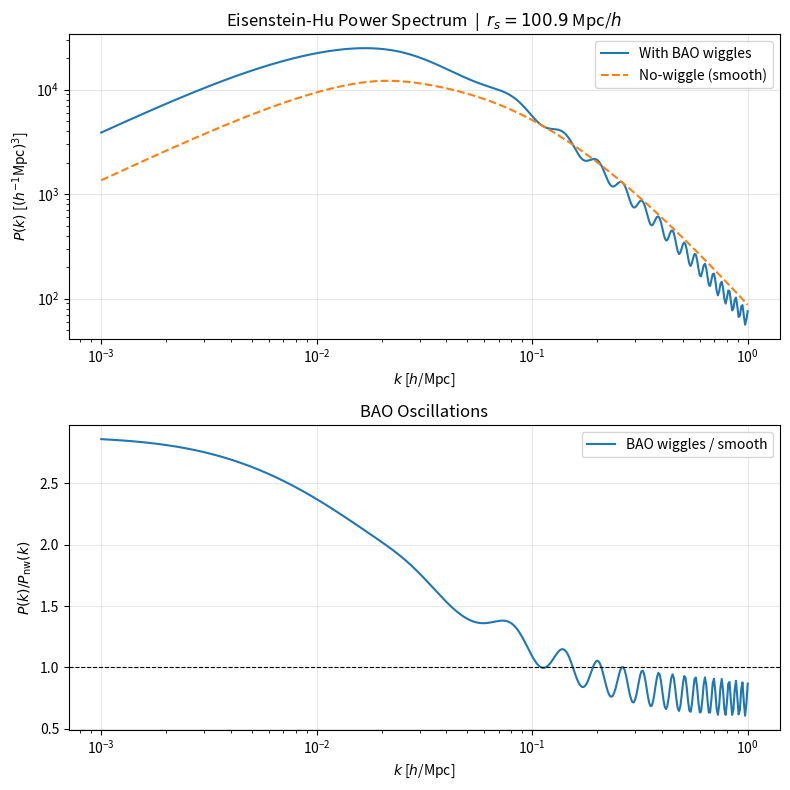

Reproduce this figure in Python. (Note: this script raises an exception after producing the figure.)
"""
pk_input.py
-----------
Eisenstein & Hu (1998) fitting formulae for the linear matter P(k),
both the wiggle and no-wiggle versions. Used for ICs and BAO templates.
"""

import numpy as np


def sound_horizon(h, Omega_m, Omega_b):
    # eh98 eq. 26 fitting formula. returns r_s in Mpc/h.
    Omega_m_h2 = Omega_m * h**2
    Omega_b_h2 = Omega_b * h**2

    r_s_Mpc = 44.5 * np.log(9.83 / Omega_m_h2) \
              / np.sqrt(1 + 10 * Omega_b_h2**0.75)

    return r_s_Mpc * h


def transfer_function_eh(k, h, Omega_m, Omega_b):
    k = np.atleast_1d(k) * h   # h/Mpc -> Mpc^-1 for EH98 internals

    Omega_m_h2 = Omega_m * h**2
    Omega_b_h2 = Omega_b * h**2
    f_b = Omega_b / Omega_m

    z_eq = 2.5e4 * Omega_m_h2 * (2.725 / 2.7)**(-4)
    k_eq = 7.46e-2 * Omega_m_h2 * (2.725 / 2.7)**(-2)

    b1 = 0.313 * Omega_m_h2**(-0.419) * (1 + 0.607 * Omega_m_h2**0.674)
    b2 = 0.238 * Omega_m_h2**0.223
    z_drag = 1291 * Omega_m_h2**0.251 / (1 + 0.659 * Omega_m_h2**0.828) \
             * (1 + b1 * Omega_b_h2**b2)

    R_drag = 31.5e3 * Omega_b_h2 * (2.725 / 2.7)**(-4) / z_drag
    R_eq   = 31.5e3 * Omega_b_h2 * (2.725 / 2.7)**(-4) / z_eq

    s = 2 / (3 * k_eq) * np.sqrt(6 / R_eq) \
        * np.log((np.sqrt(1 + R_drag) + np.sqrt(R_drag + R_eq)) / (1 + np.sqrt(R_eq)))

    k_silk = 1.6 * Omega_b_h2**0.52 * Omega_m_h2**0.01 \
             * (1 + (11.25 * Omega_b_h2)**(-0.824))

    # cdm piece
    a1 = (46.9 * Omega_m_h2)**0.670 * (1 + (32.1 * Omega_m_h2)**(-0.532))
    a2 = (12.0 * Omega_m_h2)**0.424 * (1 + (45.0 * Omega_m_h2)**(-0.582))
    alpha_c = a1**(-f_b) * a2**(-f_b**3)

    bb1 = 0.944 / (1 + (458 * Omega_m_h2)**(-0.708))
    bb2 = (0.395 * Omega_m_h2)**(-0.0266)
    beta_c = 1 / (1 + bb1 * ((1 - f_b)**bb2 - 1))

    def T_tilde(k, alpha, beta):
        q = k / (13.41 * k_eq)
        C = 14.2 / alpha + 386 / (1 + 69.9 * q**1.08)
        return np.log(np.e + 1.8 * beta * q) / (np.log(np.e + 1.8 * beta * q) + C * q**2)

    f = 1 / (1 + (k * s / 5.4)**4)
    T_c = f * T_tilde(k, 1, beta_c) + (1 - f) * T_tilde(k, alpha_c, 1)

    # baryon piece
    y = z_eq / (1 + z_drag)
    G = y * (-6 * np.sqrt(1 + y) + (2 + 3 * y) * np.log((np.sqrt(1 + y) + 1) / (np.sqrt(1 + y) - 1)))

    alpha_b = 2.07 * k_eq * s * (1 + R_drag)**(-3/4) * G

    beta_b  = 0.5 + f_b + (3 - 2 * f_b) * np.sqrt((17.2 * Omega_m_h2)**2 + 1)
    beta_node = 8.41 * Omega_m_h2**0.435

    s_tilde = s / (1 + (beta_node / (k * s))**3)**(1/3)

    j0 = np.sinc(k * s_tilde / np.pi)   # numpy sinc is normalized
    T_b = (T_tilde(k, 1, 1) / (1 + (k * s / 5.2)**2)
           + alpha_b / (1 + (beta_b / (k * s))**3) * np.exp(-(k / k_silk)**1.4)) * j0

    T = f_b * T_b + (1 - f_b) * T_c

    return T


def transfer_function_nowiggle(k, h, Omega_m, Omega_b):
    k = np.atleast_1d(k) * h

    Omega_m_h2 = Omega_m * h**2
    f_b = Omega_b / Omega_m

    alpha_gamma = 1 - 0.328 * np.log(431 * Omega_m_h2) * f_b \
                  + 0.38 * np.log(22.3 * Omega_m_h2) * f_b**2

    # eh98 eq. 30 fitting formula
    s = sound_horizon(h, Omega_m, Omega_b) / h
    gamma_eff = Omega_m * h * (alpha_gamma + (1 - alpha_gamma) / (1 + (0.43 * k * s)**4))

    q = k * (2.725 / 2.7)**2 / (gamma_eff)
    L0 = np.log(2 * np.e + 1.8 * q)
    C0 = 14.2 + 731 / (1 + 62.5 * q)
    T_nw = L0 / (L0 + C0 * q**2)

    return T_nw


def power_spectrum(k, h, Omega_m, Omega_b, n_s, sigma8, z=0.0, wiggle=True):
    # build power spectrum, normalize to sigma8, then redshift scale by growth factor
    k = np.atleast_1d(k)

    if wiggle:
        T = transfer_function_eh(k, h, Omega_m, Omega_b)
    else:
        T = transfer_function_nowiggle(k, h, Omega_m, Omega_b)

    Pk_unnorm = k**n_s * T**2

    sigma8_unnorm = _compute_sigma8(None, h, Omega_m, Omega_b, n_s, wiggle=wiggle)
    A = (sigma8 / sigma8_unnorm)**2
    Pk = A * Pk_unnorm

    Dz = growth_factor(z, Omega_m)
    Pk *= Dz**2

    return Pk


def growth_factor(z, Omega_m, Omega_lambda=None):
    # carroll-press-turner 1992 fit, normalized so D(0) = 1
    if Omega_lambda is None:
        Omega_lambda = 1 - Omega_m

    def _D(z_):
        a_ = 1 / (1 + z_)
        E2 = Omega_m * (1 + z_)**3 + Omega_lambda
        Om_z = Omega_m * (1 + z_)**3 / E2
        Ol_z = Omega_lambda / E2
        return a_ * 2.5 * Om_z / (Om_z**(4/7) - Ol_z
               + (1 + Om_z / 2) * (1 + Ol_z / 70))

    return _D(z) / _D(0)


def _compute_sigma8(Pk_unnorm_func, h, Omega_m, Omega_b, n_s, wiggle=True):
    # top-hat variance at R=8 Mpc/h. always integrate on a well-sampled k grid
    # (caller may pass non-uniform k from an FFT mesh).
    k_int = np.logspace(-4, 2, 2000)

    if wiggle:
        T = transfer_function_eh(k_int, h, Omega_m, Omega_b)
    else:
        T = transfer_function_nowiggle(k_int, h, Omega_m, Omega_b)

    Pk_unnorm = k_int**n_s * T**2

    R = 8.0
    x = k_int * R
    W = 3 * (np.sin(x) - x * np.cos(x)) / x**3
    W[x < 1e-3] = 1.0

    integrand = k_int**2 * Pk_unnorm * W**2 / (2 * np.pi**2)
    sigma8_sq = np.trapezoid(integrand, k_int)
    return np.sqrt(sigma8_sq)


if __name__ == "__main__":
    import matplotlib.pyplot as plt

    h, Omega_m, Omega_b, n_s, sigma8 = 0.6736, 0.3153, 0.0493, 0.9649, 0.8111

    k = np.logspace(-3, 0, 500)
    Pk_wiggle   = power_spectrum(k, h, Omega_m, Omega_b, n_s, sigma8, wiggle=True)
    Pk_nowiggle = power_spectrum(k, h, Omega_m, Omega_b, n_s, sigma8, wiggle=False)
    r_s = sound_horizon(h, Omega_m, Omega_b)

    fig, axes = plt.subplots(2, 1, figsize=(8, 8))

    axes[0].loglog(k, Pk_wiggle, label='With BAO wiggles')
    axes[0].loglog(k, Pk_nowiggle, '--', label='No-wiggle (smooth)')
    axes[0].set_xlabel(r'$k$ [$h$/Mpc]')
    axes[0].set_ylabel(r'$P(k)$ [$(h^{-1}$Mpc$)^3$]')
    axes[0].set_title(f'Eisenstein-Hu Power Spectrum  |  $r_s = {r_s:.1f}$ Mpc/$h$')
    axes[0].legend()
    axes[0].grid(True, alpha=0.3)

    axes[1].semilogx(k, Pk_wiggle / Pk_nowiggle, label='BAO wiggles / smooth')
    axes[1].axhline(1, color='k', lw=0.8, ls='--')
    axes[1].set_xlabel(r'$k$ [$h$/Mpc]')
    axes[1].set_ylabel(r'$P(k) / P_\mathrm{nw}(k)$')
    axes[1].set_title('BAO Oscillations')
    axes[1].legend()
    axes[1].grid(True, alpha=0.3)

    plt.tight_layout()
    plt.savefig('outputs/figures/pk_input.png', dpi=150)
    plt.show()
    print(f"Sound horizon r_s = {r_s:.2f} Mpc/h")
